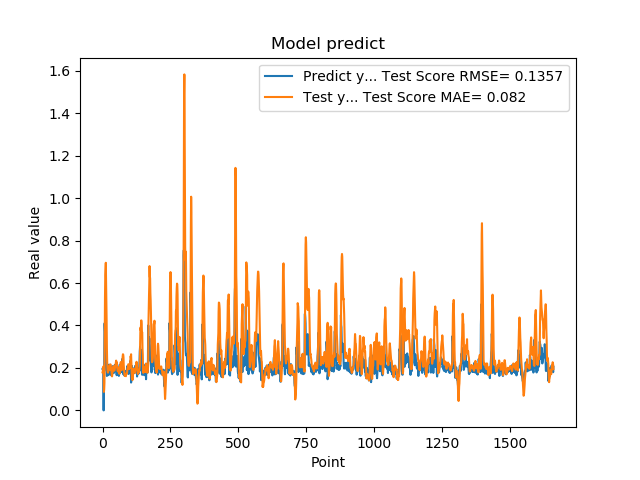

The file beside this chart, header and first rows:
1.955727785830000398e-01, 1.791331849541862309e-01
1.954265981910000005e-01, 1.848479873890502001e-01
2.004670947789999880e-01, 1.973451231395581540e-01
2.029463946819999587e-01, 1.988336982116747365e-01
0.000000000000000000e+00, 2.081383516595163019e-01
1.862521618600000151e-01, 8.725647492631569135e-02
1.862153261900000301e-01, 9.844802298259365536e-02
4.038094580169999670e-01, 1.304284295312573838e-01
4.118085205549999461e-01, 3.588674510133477713e-01
3.743042349819999948e-01, 5.313809190697746931e-01
3.571429848669999685e-01, 6.377203167489052804e-01
2.572054266930000055e-01, 6.698250113861141664e-01
2.409307956699999753e-01, 6.955295912954926330e-01
2.253161966800000249e-01, 6.146752202273230159e-01
1.935185044999999937e-01, 5.195731006671669983e-01
1.787700653079999924e-01, 4.235851981234157182e-01
1.622045934200000150e-01, 2.905417745186628098e-01
1.761920750140000269e-01, 2.298513218078072351e-01
1.883655935530000325e-01, 1.955339086622661093e-01
1.861467957499999548e-01, 1.805887012314168760e-01
1.954913884399999968e-01, 1.778261156428840306e-01
1.954011768099999935e-01, 1.821099842188043938e-01
1.660518944260000185e-01, 1.952966987034599478e-01
1.907722949980000249e-01, 1.899453735283053446e-01
2.156041562559999625e-01, 1.908501112911943631e-01
1.898660957809999716e-01, 2.100862557187677393e-01
1.770474612709999895e-01, 2.075838170909136970e-01
2.001174986360000074e-01, 1.911988581255506525e-01
1.948629021640000125e-01, 2.091038211539137659e-01
1.922753006219999894e-01, 2.169528835893067553e-01
1.779100298880000042e-01, 2.016041659181161128e-01
1.810636967419999854e-01, 1.931706256581410264e-01
1.680064052340000114e-01, 1.975337915788561438e-01
1.635809391740000174e-01, 1.829496711640713758e-01
1.706920862200000111e-01, 1.685454273308858997e-01
1.916799396280000345e-01, 1.603791773820520128e-01
2.085516005749999957e-01, 1.706679018602199616e-01
2.058236002919999752e-01, 1.848157939471718192e-01
1.828240007160000513e-01, 1.986304544887905199e-01
1.857409924269999846e-01, 2.014274004501356574e-01
1.775099337099999841e-01, 2.082072094713066090e-01
1.752161234619999952e-01, 2.052744988560333828e-01
1.971126049759999999e-01, 1.905417774095212735e-01
1.845117062330000057e-01, 1.870597340730995595e-01
1.984785944219999987e-01, 1.887551386177414858e-01
2.143009155989999692e-01, 1.924857574128478188e-01
1.841159015890000139e-01, 2.077676051953437630e-01
2.104043960570000094e-01, 2.133494853903152577e-01
2.032361328599999739e-01, 2.161180165090401950e-01
2.088565975429999833e-01, 2.274906214990351783e-01
1.960448026660000231e-01, 2.345677812580632682e-01
1.900728046889999523e-01, 2.200103249017096863e-01
1.658952832220000062e-01, 2.270708505475816374e-01
1.872539073229999851e-01, 2.049594311768838106e-01
1.852532625200000171e-01, 1.997895202224313216e-01
1.799222826959999966e-01, 1.906597744474492484e-01
2.012764066460000223e-01, 1.835161820727037596e-01
1.978618204589999985e-01, 1.862299386374768884e-01
1.950792670250000027e-01, 2.014380053504816470e-01
1.711323857310000085e-01, 2.030439660533310264e-01
1.623787879939999901e-01, 1.943208475305069349e-01
... 1,599 more rows
